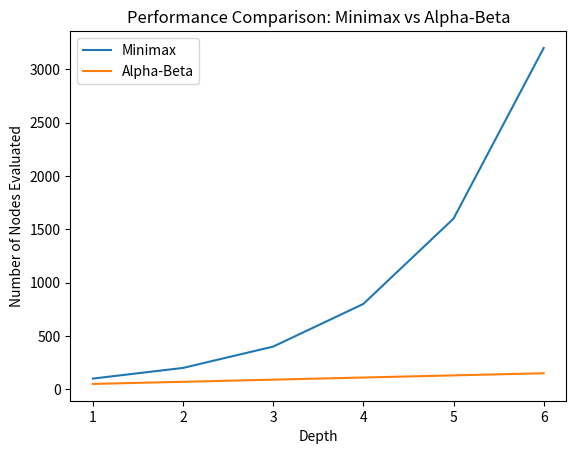

Write the Python code that produced this figure.
import matplotlib.pyplot as plt

minimax_nodes = [100, 200, 400, 800, 1600, 3200]
alpha_beta_nodes = [50, 70, 90, 110, 130, 150]

depth = [1, 2, 3, 4, 5, 6]

# Plotting the graph
plt.plot(depth, minimax_nodes, label='Minimax')
plt.plot(depth, alpha_beta_nodes, label='Alpha-Beta')
plt.xlabel('Depth')
plt.ylabel('Number of Nodes Evaluated')
plt.title('Performance Comparison: Minimax vs Alpha-Beta')
plt.legend()
plt.show()